Image classification data set "Dataset" (thutranhsodo/CS231 on GitHub). Class labels (6): dress, hand bag, hat, shirt, shoes, trousers.

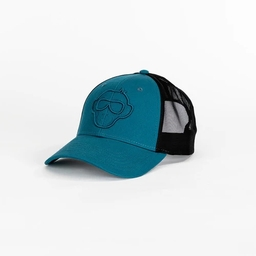
Label: hat

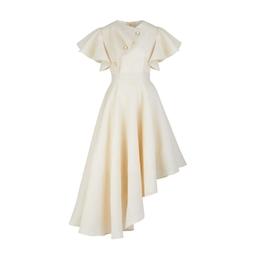
Label: dress

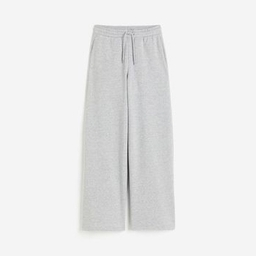
Label: trousers

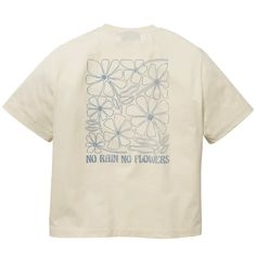
Label: shirt

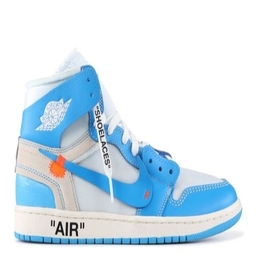
Label: shoes

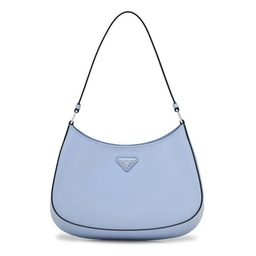
Label: hand bag
